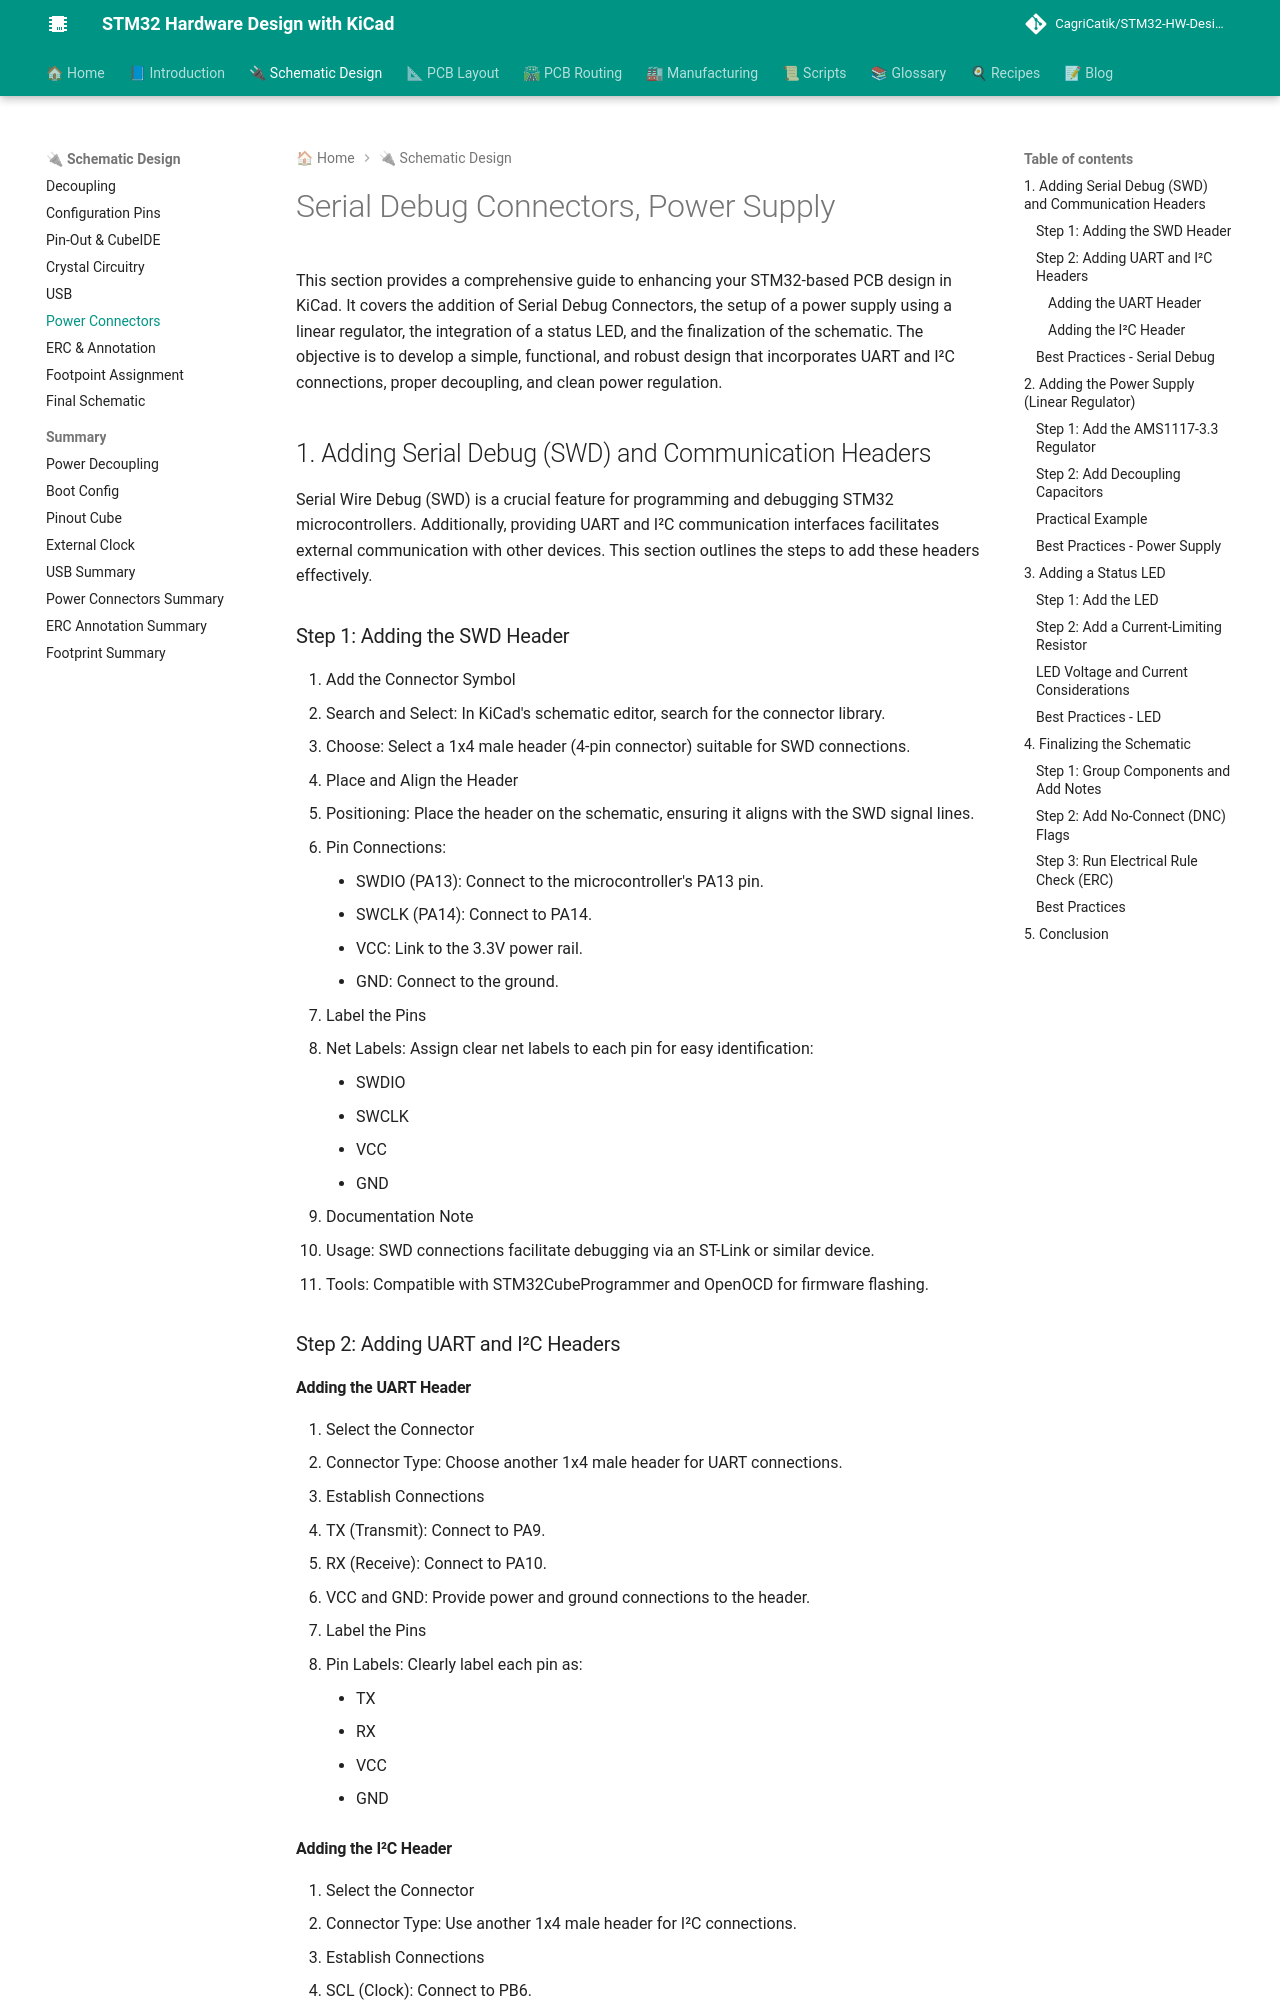

repository: CagriCatik/STM32-HW-Design-with-KiCAD · page: 02_Schematic/06_Power-Supply-Connectors/index.html · generator: mkdocs

# Adding Serial Debug Connectors, Power Supply, and Finalizing

This section provides a comprehensive guide to enhancing your STM32-based PCB design in KiCad. It covers the addition of **Serial Debug Connectors**, the setup of a **power supply** using a linear regulator, the integration of a **status LED**, and the finalization of the schematic. The objective is to develop a simple, functional, and robust design that incorporates UART and I²C connections, proper decoupling, and clean power regulation.

---

## 1. Adding Serial Debug (SWD) and Communication Headers

Serial Wire Debug (SWD) is a crucial feature for programming and debugging STM32 microcontrollers. Additionally, providing UART and I²C communication interfaces facilitates external communication with other devices. This section outlines the steps to add these headers effectively.

### Step 1: Adding the SWD Header

1. **Add the Connector Symbol**
   - **Search and Select**: In KiCad's schematic editor, search for the **connector** library.
   - **Choose**: Select a **1x4 male header** (4-pin connector) suitable for SWD connections.
   
2. **Place and Align the Header**
   - **Positioning**: Place the header on the schematic, ensuring it aligns with the SWD signal lines.
   - **Pin Connections**:
     - **SWDIO (PA13)**: Connect to the microcontroller's **PA13** pin.
     - **SWCLK (PA14)**: Connect to **PA14**.
     - **VCC**: Link to the **3.3V power rail**.
     - **GND**: Connect to the **ground**.

3. **Label the Pins**
   - **Net Labels**: Assign clear net labels to each pin for easy identification:
     - **SWDIO**
     - **SWCLK**
     - **VCC**
     - **GND**

4. **Documentation Note**
   - **Usage**: SWD connections facilitate debugging via an ST-Link or similar device.
   - **Tools**: Compatible with **STM32CubeProgrammer** and **OpenOCD** for firmware flashing.

### Step 2: Adding UART and I²C Headers

#### Adding the UART Header

1. **Select the Connector**
   - **Connector Type**: Choose another **1x4 male header** for UART connections.

2. **Establish Connections**
   - **TX (Transmit)**: Connect to **PA9**.
   - **RX (Receive)**: Connect to **PA10**.
   - **VCC and GND**: Provide power and ground connections to the header.

3. **Label the Pins**
   - **Pin Labels**: Clearly label each pin as:
     - **TX**
     - **RX**
     - **VCC**
     - **GND**
